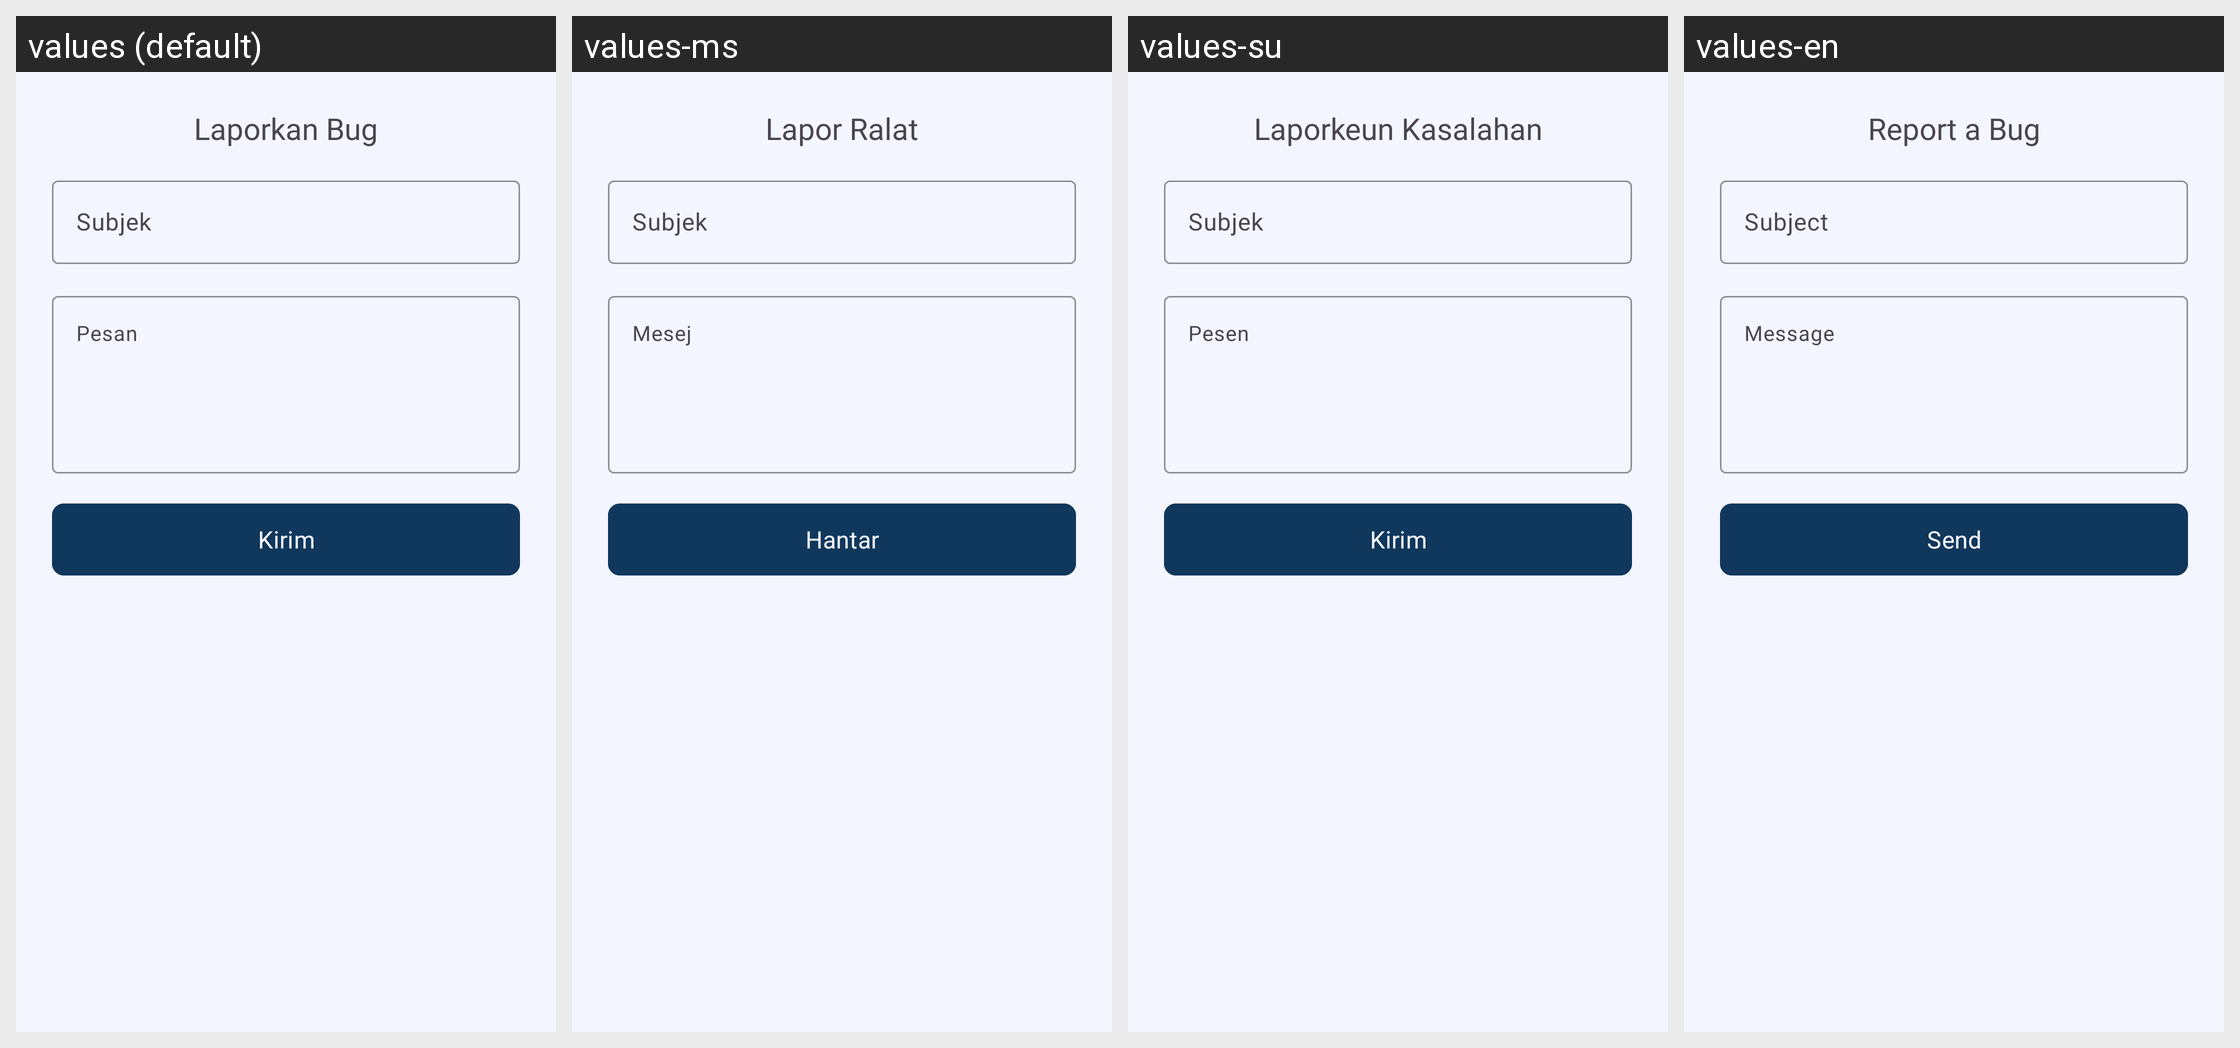

For this localized Android screen grid, give each drawn string resource with its value in every locale shown.
Android screen res/layout/dialog_report_bug.xml rendered under 4 locales, left to right: values (default), values-ms, values-su, values-en. Device: Nexus 5 (rendered at 1080×1920; each locale shown at half size, 540×960, under a caption strip naming it); theme Theme.Hondealz.
Other locales in the repository, not shown: values-in, values-jv.
Strings drawn on this screen, with the default value and each locale's value (text and hints the layout hard-codes, and strings that could not be matched under every locale, appear in the picture but are not listed):

report_bug
  values: Laporkan Bug
  values-ms: Lapor Ralat
  values-su: Laporkeun Kasalahan
  values-en: Report a Bug

subject
  values: Subjek
  values-ms: Subjek
  values-su: Subjek
  values-en: Subject

message
  values: Pesan
  values-ms: Mesej
  values-su: Pesen
  values-en: Message

send
  values: Kirim
  values-ms: Hantar
  values-su: Kirim
  values-en: Send
